Labelled photos from "data", an image-classification folder in anmesh-vicky/Bilinear_Coord_Ebeam. The possible labels are: Centred, Hexagonal, Noise, Obilique, Rectangular, Square, centred, hexagonal, noise, oblique, rectangular, square.

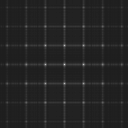
Label: square

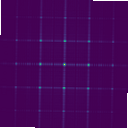
Label: Rectangular

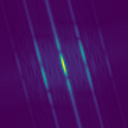
Label: Obilique

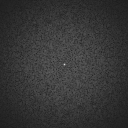
Label: noise

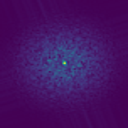
Label: Noise

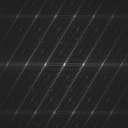
Label: oblique
